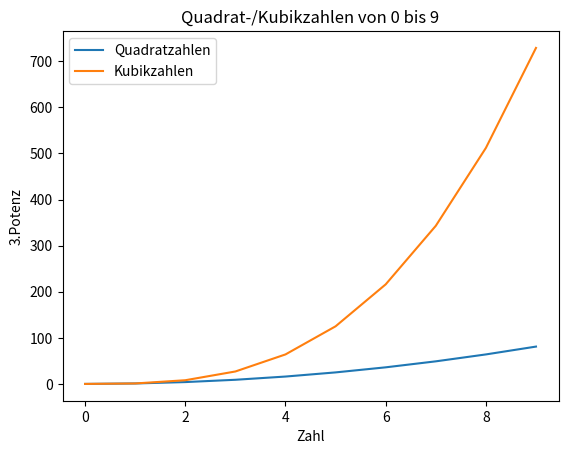

Source code (Python):
import matplotlib.pyplot as plt
import pandas as pd

# Beispiel-Daten: Zahlen von 0 bis 9 und ihre Quadrate
x = [0, 1, 2, 3, 4, 5, 6, 7, 8, 9]
y = [i**2 for i in x]  # Quadratzahlen
z = [i**3 for i in x]  # Kubikzahlen

# Liniendiagramm erstellen
plt.plot(x, y, label='Quadratzahlen')
plt.plot(x, z, label='Kubikzahlen')

# Titel und Achsenbeschriftungen hinzufügen
plt.title('Quadrat-/Kubikzahlen von 0 bis 9')
plt.xlabel('Zahl')
plt.ylabel('3.Potenz')

# Legende anzeigen
plt.legend()

# Diagramm speichern
plt.savefig("quadratkubikplot.png")

# Diagramm anzeigen
plt.show()

# Datenanalyse mit pandas
data = {
    'Dezimalziffern': [0, 1, 2, 3, 4, 5, 6, 7, 8, 9],
    'Quadrate': [0**2, 1**2, 2**2, 3**2, 4**2, 5**2, 6**2, 7**2, 8**2, 9**2],
    'Kubisch': [0**3, 1**3, 2**3, 3**3, 4**3, 5**3, 6**3, 7**3, 8**3, 9**3]
}

df = pd.DataFrame(data).to_csv('zahlen.csv')
